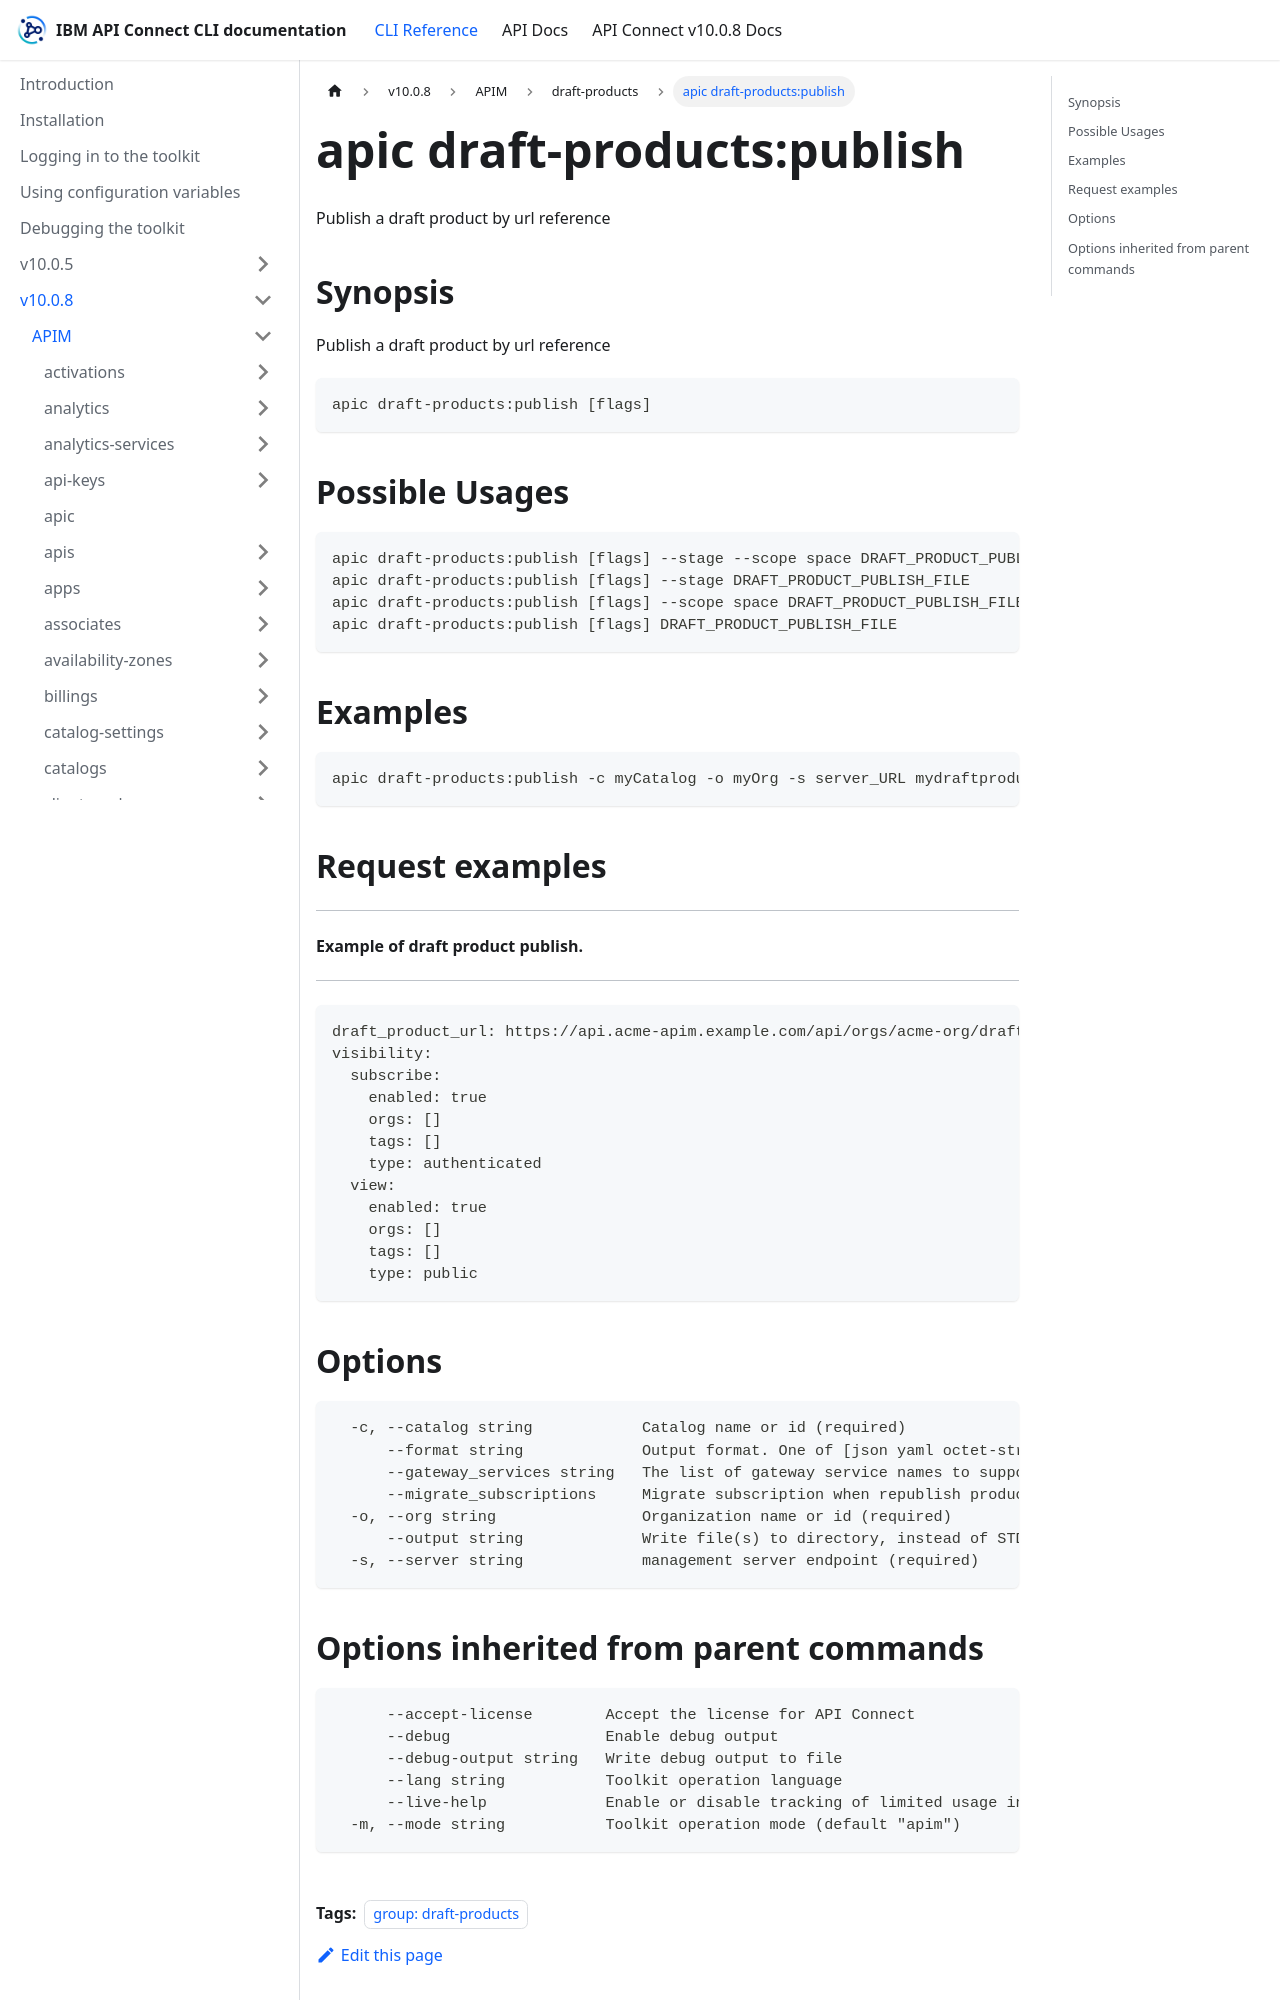

repository: ibm-apiconnect/clidocs · page: docs/v1008/apim/draft-products/apic_draft-products_publish.html · generator: docusaurus

---
tags:
- "group: draft-products"
---
# apic draft-products:publish

Publish a draft product by url reference

## Synopsis

Publish a draft product by url reference

```
apic draft-products:publish [flags]
```

## Possible Usages

```
apic draft-products:publish [flags] --stage --scope space DRAFT_PRODUCT_PUBLISH_FILE
apic draft-products:publish [flags] --stage DRAFT_PRODUCT_PUBLISH_FILE
apic draft-products:publish [flags] --scope space DRAFT_PRODUCT_PUBLISH_FILE
apic draft-products:publish [flags] DRAFT_PRODUCT_PUBLISH_FILE
```

## Examples

```
apic draft-products:publish -c myCatalog -o myOrg -s server_URL mydraftproduct.yaml
```

## Request examples

--------------------------------------
#### Example of draft product publish.
--------------------------------------

```
draft_product_url: https://api.acme-apim.example.com/api/orgs/acme-org/drafts/draft-products/draft-product-id
visibility:
  subscribe:
    enabled: true
    orgs: []
    tags: []
    type: authenticated
  view:
    enabled: true
    orgs: []
    tags: []
    type: public
```

## Options

```
  -c, --catalog string            Catalog name or id (required)
      --format string             Output format. One of [json yaml octet-stream go-template=... go-template-file=...], defaults to yaml.
      --gateway_services string   The list of gateway service names to support partial publishing
      --migrate_subscriptions     Migrate subscription when republish product
  -o, --org string                Organization name or id (required)
      --output string             Write file(s) to directory, instead of STDOUT (default "-")
  -s, --server string             management server endpoint (required)
```
